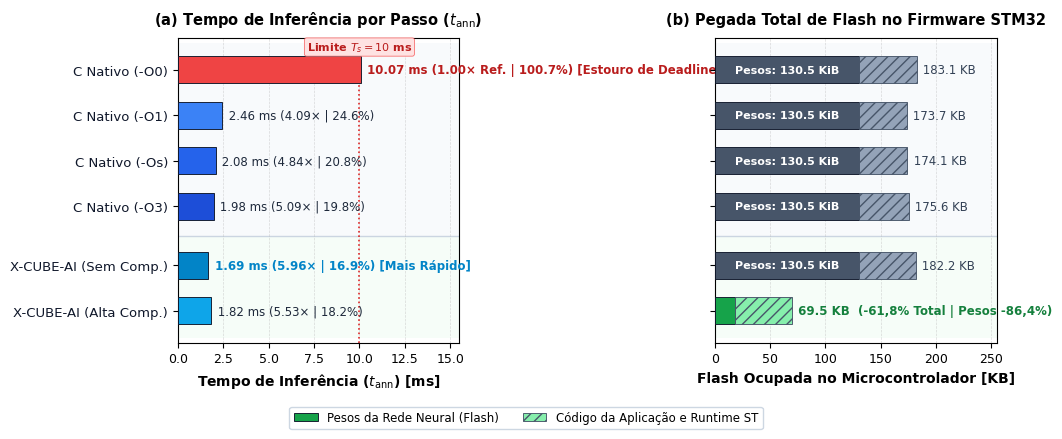

Generate this figure with matplotlib:
import os
import numpy as np
import matplotlib.pyplot as plt

plt.rcParams.update({
    "font.family": "sans-serif",
    "font.sans-serif": ["Arial", "DejaVu Sans", "Helvetica"],
    "font.size": 9.5,
    "axes.labelsize": 10,
    "axes.titlesize": 10.5,
    "xtick.labelsize": 9,
    "ytick.labelsize": 9.5,
    "axes.linewidth": 0.8,
    "grid.linewidth": 0.5,
    "grid.linestyle": "--",
    "grid.alpha": 0.45,
    "savefig.dpi": 300,
    "figure.autolayout": False,
})

labels = [
    'C Nativo (-O0)',
    'C Nativo (-O1)',
    'C Nativo (-Os)',
    'C Nativo (-O3)',
    'X-CUBE-AI (Sem Comp.)',
    'X-CUBE-AI (Alta Comp.)'
]

tempos = [10.07, 2.46, 2.08, 1.98, 1.69, 1.82]
speedups = [1.00, 4.09, 4.84, 5.09, 5.96, 5.53]
ocupacoes = [100.7, 24.6, 20.8, 19.8, 16.9, 18.2]

pesos = [130.50, 130.50, 130.50, 130.50, 130.50, 17.75]
flash_totais = [183.05, 173.70, 174.14, 175.63, 182.25, 69.51]
codigo_app = [tot - p for tot, p in zip(flash_totais, pesos)]

y_labels = labels[::-1]
y_tempos = tempos[::-1]
y_speedups = speedups[::-1]
y_ocupacoes = ocupacoes[::-1]
y_pesos = pesos[::-1]
y_totais = flash_totais[::-1]
y_codigo = codigo_app[::-1]

y_pos = np.array([0.5, 1.5, 2.8, 3.8, 4.8, 5.8])

time_colors = [
    '#0ea5e9',  # X-CUBE Alta Comp
    '#0284c7',  # X-CUBE Sem Comp (Mais rapido)
    '#1d4ed8',  # C Nativo -O3
    '#2563eb',  # C Nativo -Os
    '#3b82f6',  # C Nativo -O1
    '#ef4444',  # C Nativo -O0 (Vermelho sutil de alerta / estouro)
]

bar_weights_colors = [
    '#16a34a',  # Alta Comp - pesos 17.75 KiB (verde)
    '#475569',  # Demais pesos 130.5 KiB (ardosia escuro)
    '#475569',
    '#475569',
    '#475569',
    '#475569',
]

bar_code_colors = [
    '#86efac',  # Runtime X-CUBE quantizado (verde suave)
    '#94a3b8',  # Codigo da aplicacao (cinza suave)
    '#94a3b8',
    '#94a3b8',
    '#94a3b8',
    '#94a3b8',
]

fig, (ax1, ax2) = plt.subplots(1, 2, figsize=(10.2, 4.4), sharey=True)

# Fundos sutis
ax1.axhspan(2.15, 6.4, facecolor='#f8fafc', alpha=0.9, zorder=0)
ax1.axhspan(-0.1, 2.15, facecolor='#f0fdf4', alpha=0.6, zorder=0)

ax2.axhspan(2.15, 6.4, facecolor='#f8fafc', alpha=0.9, zorder=0)
ax2.axhspan(-0.1, 2.15, facecolor='#f0fdf4', alpha=0.6, zorder=0)

ax1.axhline(2.15, color='#cbd5e1', linestyle='-', linewidth=1.0, zorder=1)
ax2.axhline(2.15, color='#cbd5e1', linestyle='-', linewidth=1.0, zorder=1)

# --- SUBPLOT 1: TEMPO DE INFERENCIA ---
bars1 = ax1.barh(y_pos, y_tempos, height=0.60, color=time_colors,
                 edgecolor='#0f172a', linewidth=0.65, zorder=3)

# Linha limite de tempo real (Deadline Ts = 10 ms)
ax1.axvline(10.0, color='#dc2626', linestyle=':', linewidth=1.2, zorder=2)
ax1.text(10.0, 6.15, 'Limite $T_s = 10$ ms', color='#b91c1c', fontsize=8.0,
         fontweight='bold', ha='center', va='bottom',
         bbox=dict(boxstyle='round,pad=0.2', facecolor='#fee2e2', edgecolor='#f87171', linewidth=0.6))

ax1.set_yticks(y_pos)
ax1.set_yticklabels(y_labels, color='#0f172a')
ax1.set_xlabel('Tempo de Inferência ($t_{\\mathrm{ann}}$) [ms]', fontweight='bold')
ax1.set_title('(a) Tempo de Inferência por Passo ($t_{\\mathrm{ann}}$)', fontweight='bold', pad=10)
ax1.set_xlim(0, 15.5)
ax1.set_ylim(-0.2, 6.5)
ax1.grid(True, axis='x', zorder=2)

for b, t, sp, oc in zip(bars1, y_tempos, y_speedups, y_ocupacoes):
    w = b.get_width()
    is_best = (t == 1.69)
    is_over = (t > 10.0)
    y_mid = b.get_y() + b.get_height() / 2
    if is_best:
        txt = f" {t:.2f} ms ({sp:.2f}× | {oc:.1f}%) [Mais Rápido]"
        ax1.text(w + 0.15, y_mid, txt, va='center', ha='left',
                 fontsize=8.5, fontweight='bold', color='#0284c7', zorder=4)
    elif is_over:
        txt = f" {t:.2f} ms (1.00× Ref. | {oc:.1f}%) [Estouro de Deadline]"
        ax1.text(w + 0.15, y_mid, txt, va='center', ha='left',
                 fontsize=8.5, fontweight='bold', color='#b91c1c', zorder=4)
    else:
        txt = f" {t:.2f} ms ({sp:.2f}× | {oc:.1f}%)"
        ax1.text(w + 0.15, y_mid, txt, va='center', ha='left',
                 fontsize=8.5, color='#1e293b', zorder=4)

# --- SUBPLOT 2: FLASH TOTAL EMPILHADA ---
b_pesos = ax2.barh(y_pos, y_pesos, height=0.60, color=bar_weights_colors,
                   edgecolor='#0f172a', linewidth=0.65, zorder=3, label='Pesos da Rede (Flash)')
b_code = ax2.barh(y_pos, y_codigo, left=y_pesos, height=0.60, color=bar_code_colors,
                  edgecolor='#475569', linewidth=0.65, hatch='///', zorder=3, label='Código da Aplicação / Runtime')

ax2.set_xlabel('Flash Ocupada no Microcontrolador [KB]', fontweight='bold')
ax2.set_title('(b) Pegada Total de Flash no Firmware STM32', fontweight='bold', pad=10)
ax2.set_xlim(0, 255)
ax2.set_ylim(-0.2, 6.5)
ax2.grid(True, axis='x', zorder=2)

for y_i, tot, p_i in zip(y_pos, y_totais, y_pesos):
    is_comp = (p_i < 50)
    if is_comp:
        txt = f" {tot:.1f} KB  (-61,8% Total | Pesos -86,4%)"
        ax2.text(tot + 2.0, y_i, txt, va='center', ha='left',
                 fontsize=8.5, fontweight='bold', color='#15803d', zorder=4)
    else:
        txt = f" {tot:.1f} KB"
        ax2.text(tot + 2.0, y_i, txt, va='center', ha='left',
                 fontsize=8.5, color='#334155', zorder=4)

for y_i, p_i in zip(y_pos, y_pesos):
    if p_i > 50:
        ax2.text(p_i / 2, y_i, f"Pesos: {p_i:.1f} KiB", ha='center', va='center',
                 fontsize=8.0, color='white', fontweight='bold', zorder=4)

fig.legend(handles=[b_pesos, b_code],
           labels=['Pesos da Rede Neural (Flash)', 'Código da Aplicação e Runtime ST'],
           loc='lower center', bbox_to_anchor=(0.52, 0.00), ncol=2,
           fontsize=8.5, frameon=True, framealpha=0.95, edgecolor='#cbd5e1')

plt.tight_layout(rect=[0, 0.07, 1, 1])

out_test = r"c:\Users\vicio\Documents\AEROPENDULO\scratch\benchmark_opcao1_test.png"
fig.savefig(out_test, dpi=300)
plt.close(fig)
print("Gerado:", out_test)
